Run: headless pygame with SDL's dummy video driver; simulated clock (each Clock.tick advances the game by its frame time, no real sleeping); random seed 0; keys injected as events and as key.get_pressed() state; no mouse input.
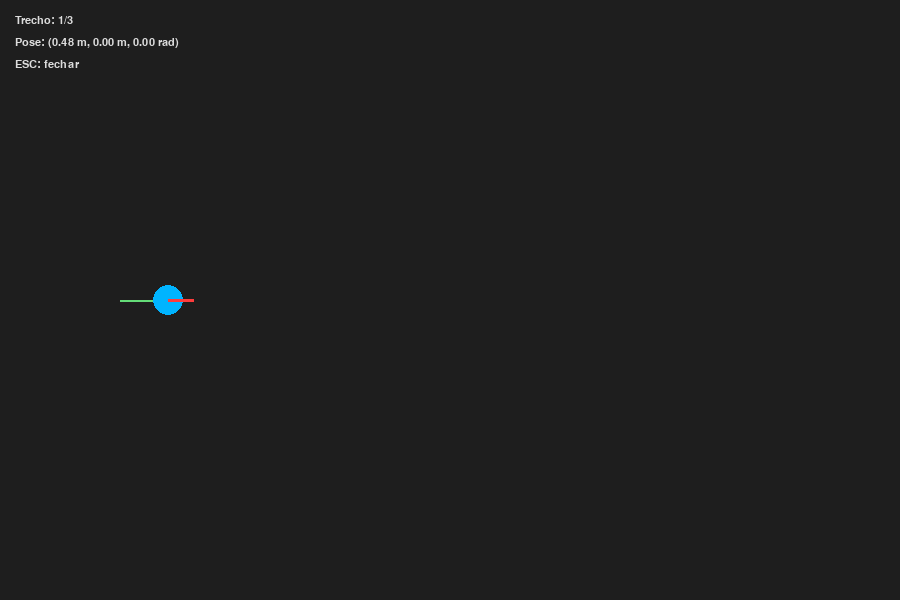
Frame 1 of 4 · flips 1–60 · no input
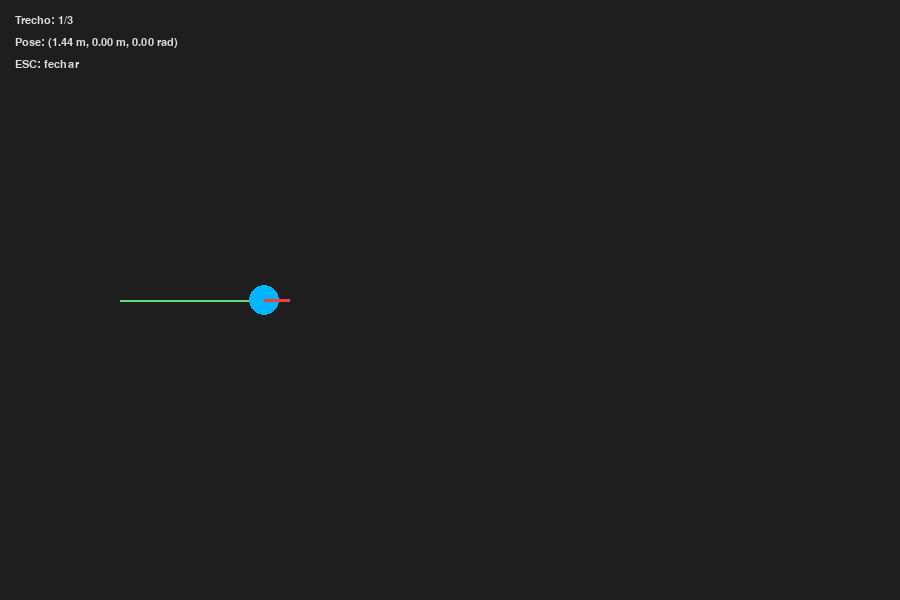
Frame 2 of 4 · flips 61–180 · tapped SPACE, RETURN · held RIGHT (→), D
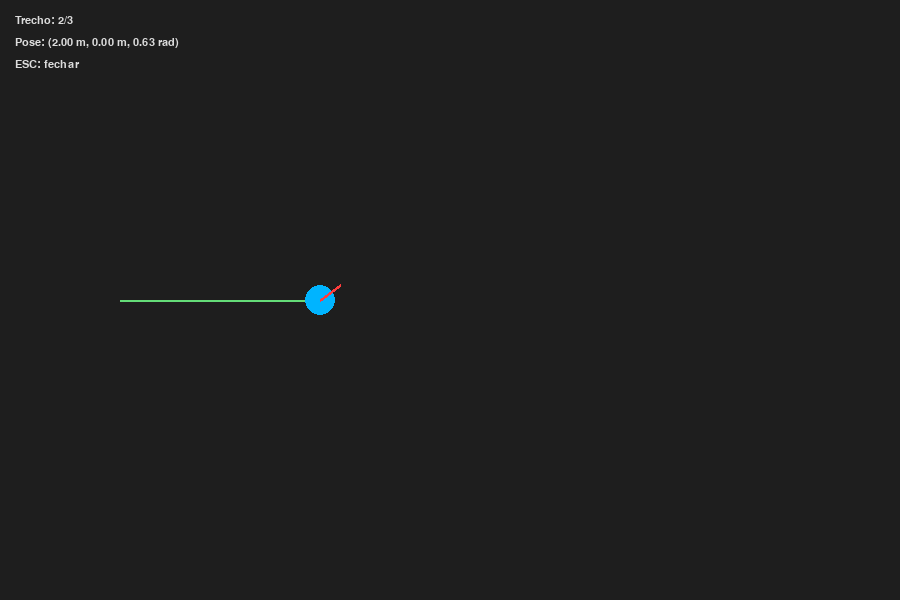
Frame 3 of 4 · flips 181–300 · held DOWN (↓), S
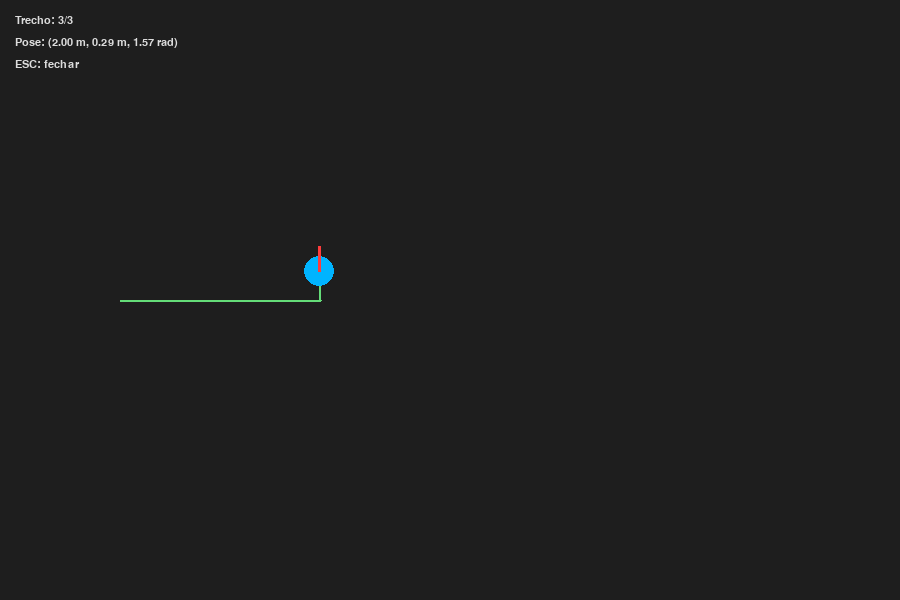
Frame 4 of 4 · flips 301–420 · held LEFT (←), A, UP (↑), W

The pygame program that drew these frames:

"""Lab 1: pose em malha aberta para um robô diferencial."""

import math

import pygame


LARGURA, ALTURA = 900, 600
FPS = 60
ESCALA = 100.0  # 100 pixels por metro
ORIGEM_TELA = (120, 300)
COMANDOS = ((4.0, 0.5, 0.0), (2.0, 0.0, 0.7854), (3.0, 0.4, 0.0))


def normalize_angle(angle):
    return (angle + math.pi) % (2 * math.pi) - math.pi


def integrate_pose(pose, velocity, omega, dt):
    x, y, theta = pose
    theta = normalize_angle(theta + omega * dt)
    return (
        x + velocity * math.cos(theta) * dt,
        y + velocity * math.sin(theta) * dt,
        theta,
    )


def simulate_pose(commands, dt=1 / FPS):
    pose = (0.0, 0.0, 0.0)
    for duration, velocity, omega in commands:
        elapsed = 0.0
        while elapsed < duration:
            step = min(dt, duration - elapsed)
            pose = integrate_pose(pose, velocity, omega, step)
            elapsed += step
    return pose


def theoretical_pose(commands):
    x, y, theta = 0.0, 0.0, 0.0
    for duration, velocity, omega in commands:
        if abs(omega) < 1e-12:
            x += velocity * math.cos(theta) * duration
            y += velocity * math.sin(theta) * duration
        else:
            radius = velocity / omega
            next_theta = theta + omega * duration
            x += radius * (math.sin(next_theta) - math.sin(theta))
            y += radius * (math.cos(theta) - math.cos(next_theta))
            theta = next_theta
    return x, y, normalize_angle(theta)


class PoseRobot:
    def __init__(self):
        self.pose = (0.0, 0.0, 0.0)
        self.history = []

    def update(self, velocity, omega, dt):
        self.pose = integrate_pose(self.pose, velocity, omega, dt)
        x, y, _ = self.pose
        self.history.append((ORIGEM_TELA[0] + x * ESCALA, ORIGEM_TELA[1] - y * ESCALA))

    def draw(self, screen):
        if len(self.history) > 1:
            pygame.draw.lines(screen, (100, 220, 120), False, self.history, 2)
        x, y, theta = self.pose
        px = ORIGEM_TELA[0] + x * ESCALA
        py = ORIGEM_TELA[1] - y * ESCALA
        pygame.draw.circle(screen, (0, 180, 255), (int(px), int(py)), 15)
        pygame.draw.line(
            screen,
            (255, 60, 60),
            (int(px), int(py)),
            (int(px + 25 * math.cos(theta)), int(py - 25 * math.sin(theta))),
            3,
        )


def main():
    pygame.init()
    screen = pygame.display.set_mode((LARGURA, ALTURA))
    pygame.display.set_caption("Aula 04 - Validador de Pose")
    clock = pygame.time.Clock()
    font = pygame.font.SysFont("monospace", 16)
    robot = PoseRobot()
    theoretical = theoretical_pose(COMANDOS)
    phase = 0
    elapsed = 0.0
    printed = False
    running = True

    while running:
        dt = clock.tick(FPS) / 1000.0
        for event in pygame.event.get():
            if event.type == pygame.QUIT or (event.type == pygame.KEYDOWN and event.key == pygame.K_ESCAPE):
                running = False

        if phase < len(COMANDOS):
            duration, velocity, omega = COMANDOS[phase]
            step = min(dt, duration - elapsed)
            robot.update(velocity, omega, step)
            elapsed += step
            if elapsed >= duration:
                phase += 1
                elapsed = 0.0
        elif not printed:
            print(f"Pose final teórica: x={theoretical[0]:.4f} m, y={theoretical[1]:.4f} m, theta={theoretical[2]:.4f} rad")
            print(f"Pose simulada:      x={robot.pose[0]:.4f} m, y={robot.pose[1]:.4f} m, theta={robot.pose[2]:.4f} rad")
            printed = True

        screen.fill((30, 30, 30))
        robot.draw(screen)
        x, y, theta = robot.pose
        lines = (
            f"Trecho: {min(phase + 1, len(COMANDOS))}/3",
            f"Pose: ({x:.2f} m, {y:.2f} m, {theta:.2f} rad)",
            "ESC: fechar",
        )
        for row, text in enumerate(lines):
            screen.blit(font.render(text, True, (220, 220, 220)), (15, 15 + row * 22))
        pygame.display.flip()

    pygame.quit()


if __name__ == "__main__":
    main()
